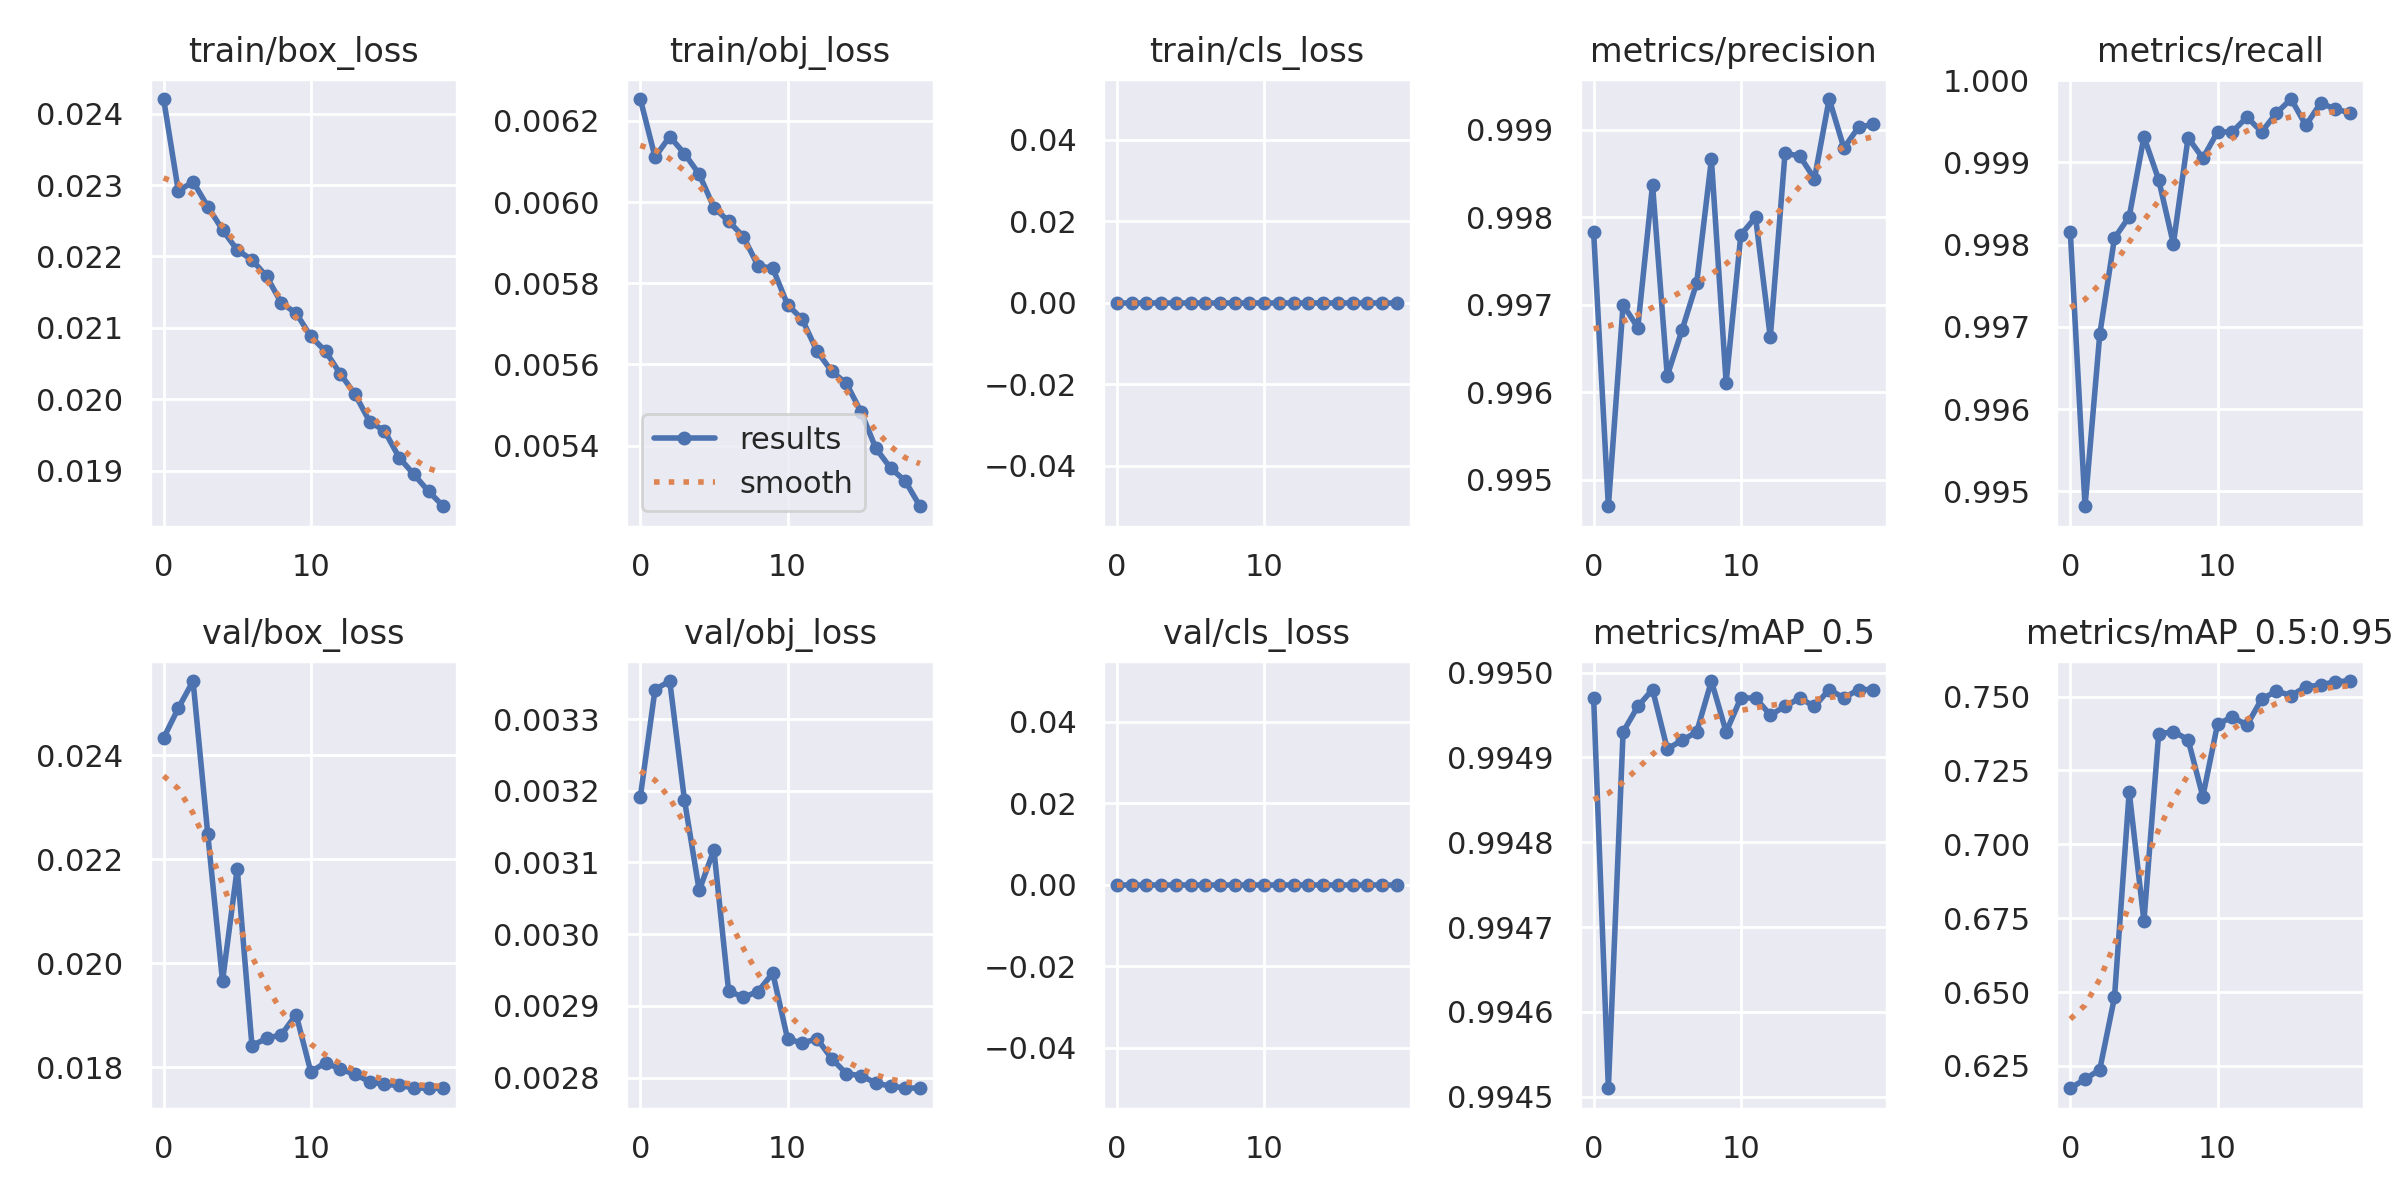

The data file committed next to this chart (first rows):
epoch, train/box_loss, train/obj_loss, train/cls_loss, metrics/precision, metrics/recall, metrics/mAP_0.5, metrics/mAP_0.5:0.95, val/box_loss, val/obj_loss, val/cls_loss, x/lr0, x/lr1, x/lr2
0, 0.02421, 0.006254, 0, 0.9978, 0.9981, 0.995, 0.6174, 0.02433, 0.003191, 0, 0.06705, 0.0003328, 0.0003328
1, 0.02292, 0.006111, 0, 0.9947, 0.9948, 0.9945, 0.6205, 0.02491, 0.003341, 0, 0.03405, 0.000662, 0.000662
2, 0.02305, 0.006161, 0, 0.997, 0.9969, 0.9949, 0.6237, 0.02543, 0.003353, 0, 0.001028, 0.000975, 0.000975
3, 0.0227, 0.006119, 0, 0.9967, 0.9981, 0.995, 0.6482, 0.02248, 0.003187, 0, 0.0009455, 0.0009455, 0.0009455
4, 0.02237, 0.006069, 0, 0.9984, 0.9983, 0.995, 0.7177, 0.01966, 0.003061, 0, 0.0009455, 0.0009455, 0.0009455
5, 0.02209, 0.005987, 0, 0.9962, 0.9993, 0.9949, 0.674, 0.02182, 0.003118, 0, 0.0009045, 0.0009045, 0.0009045
6, 0.02195, 0.005953, 0, 0.9967, 0.9988, 0.9949, 0.7373, 0.01842, 0.002921, 0, 0.0008536, 0.0008536, 0.0008536
7, 0.02172, 0.005915, 0, 0.9972, 0.998, 0.9949, 0.7381, 0.01856, 0.002912, 0, 0.0007939, 0.0007939, 0.0007939
8, 0.02135, 0.005843, 0, 0.9987, 0.9993, 0.995, 0.7354, 0.01863, 0.00292, 0, 0.000727, 0.000727, 0.000727
9, 0.02121, 0.005837, 0, 0.9961, 0.999, 0.9949, 0.7161, 0.01902, 0.002946, 0, 0.0006545, 0.0006545, 0.0006545
10, 0.02088, 0.005747, 0, 0.9978, 0.9994, 0.995, 0.7406, 0.01792, 0.002854, 0, 0.0005782, 0.0005782, 0.0005782
11, 0.02067, 0.005711, 0, 0.998, 0.9994, 0.995, 0.7431, 0.01809, 0.002848, 0, 0.0005, 0.0005, 0.0005
12, 0.02036, 0.005633, 0, 0.9966, 0.9996, 0.995, 0.7403, 0.01796, 0.002854, 0, 0.0004218, 0.0004218, 0.0004218
13, 0.02007, 0.005583, 0, 0.9987, 0.9994, 0.995, 0.7491, 0.01787, 0.002827, 0, 0.0003455, 0.0003455, 0.0003455
14, 0.01968, 0.005553, 0, 0.9987, 0.9996, 0.995, 0.7518, 0.01772, 0.002806, 0, 0.000273, 0.000273, 0.000273
15, 0.01956, 0.005483, 0, 0.9984, 0.9998, 0.995, 0.7503, 0.01767, 0.002803, 0, 0.0002061, 0.0002061, 0.0002061
16, 0.01918, 0.005393, 0, 0.9993, 0.9994, 0.995, 0.7533, 0.01766, 0.002793, 0, 0.0001465, 0.0001465, 0.0001465
17, 0.01895, 0.005345, 0, 0.9988, 0.9997, 0.995, 0.7539, 0.0176, 0.002788, 0, 9.5501e-05, 9.5501e-05, 9.5501e-05
18, 0.01871, 0.005313, 0, 0.999, 0.9997, 0.995, 0.7551, 0.0176, 0.002786, 0, 5.4506e-05, 5.4506e-05, 5.4506e-05
19, 0.0185, 0.005251, 0, 0.9991, 0.9996, 0.995, 0.7552, 0.0176, 0.002785, 0, 2.4481e-05, 2.4481e-05, 2.4481e-05
